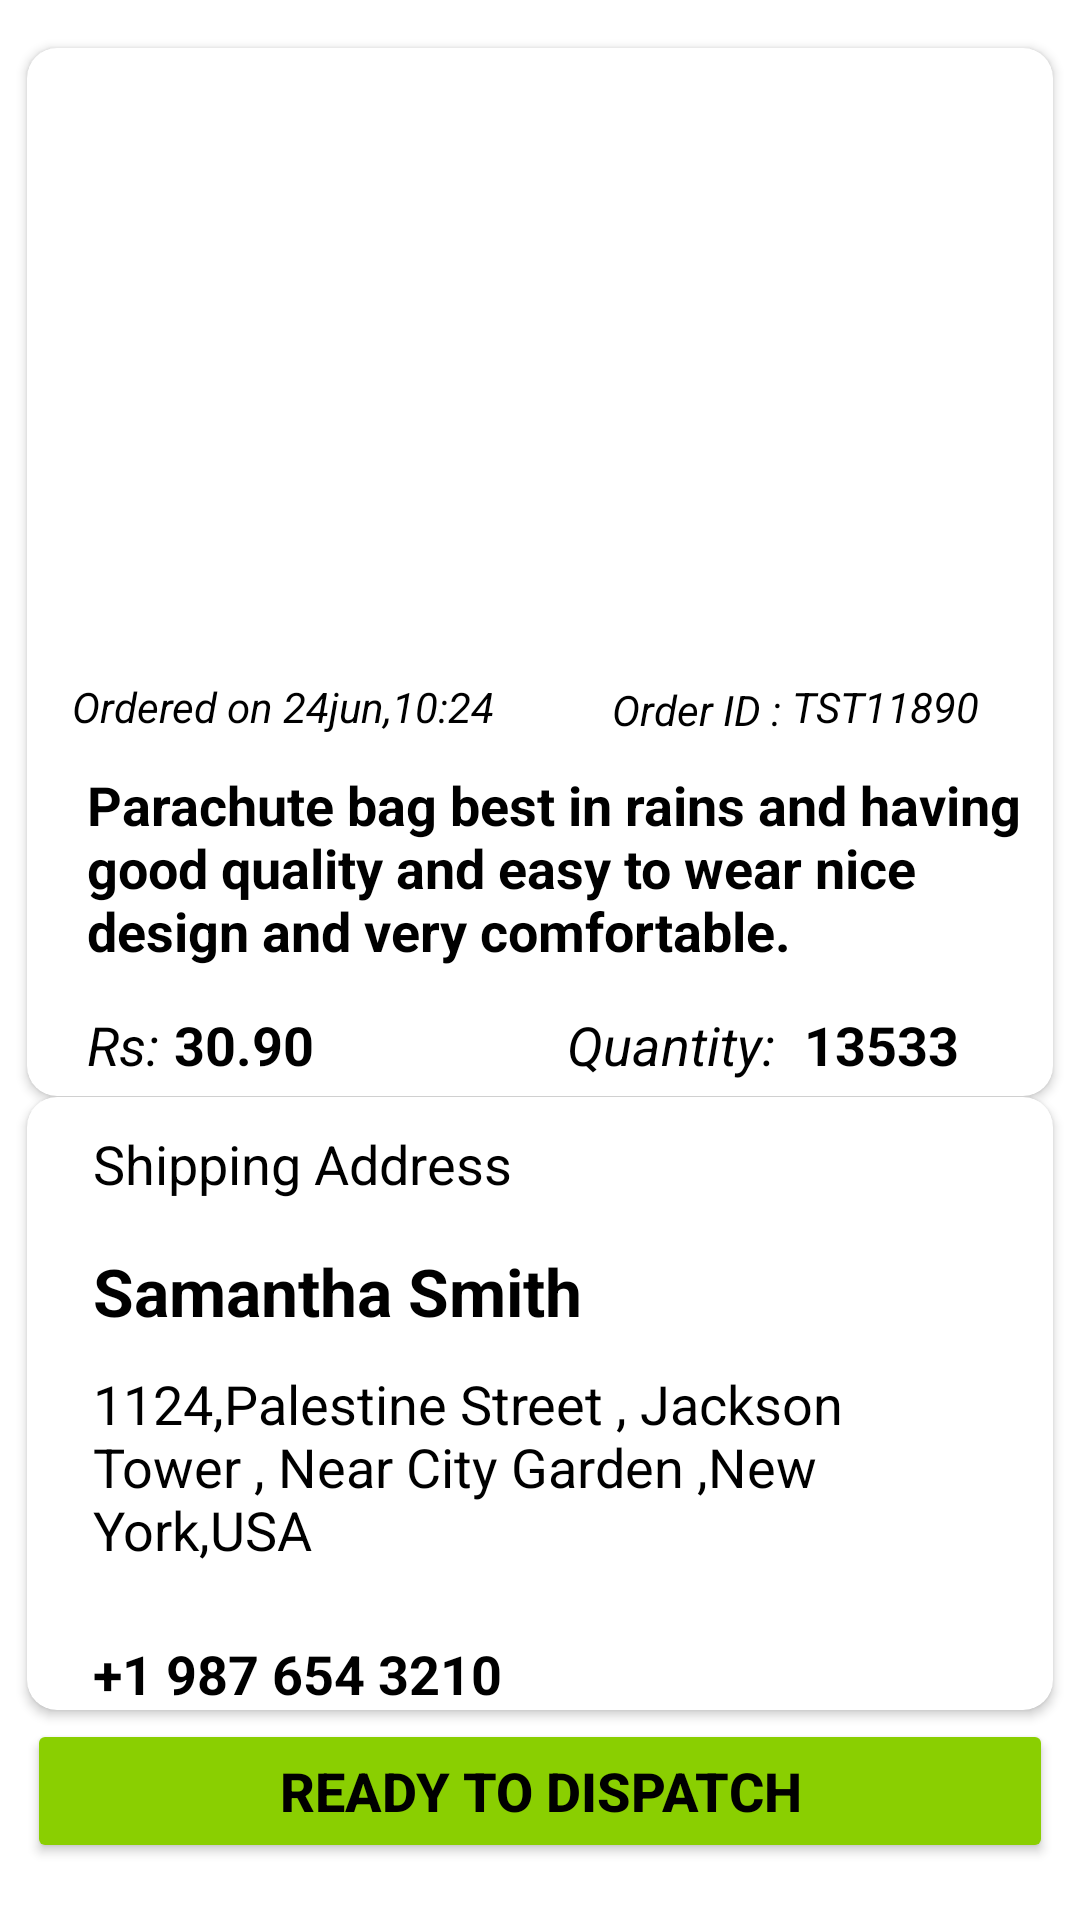

Produce the Android XML layout that renders to this screen, including the resource entries it uses.
<!-- AndroidManifest.xml: application theme Theme.ShoppingGrid -->
<!-- res/layout/activity_new_order_item_clicked.xml -->
<?xml version="1.0" encoding="utf-8"?>
<androidx.constraintlayout.widget.ConstraintLayout xmlns:android="http://schemas.android.com/apk/res/android"
    xmlns:app="http://schemas.android.com/apk/res-auto"
    xmlns:tools="http://schemas.android.com/tools"
    android:id="@+id/main"
    android:layout_width="match_parent"
    android:layout_height="match_parent"
    android:background="@color/white"
    tools:context=".Splash.NewOrderItemClickedActivity">

    <androidx.constraintlayout.widget.Guideline
        android:id="@+id/guidelineStart"
        android:layout_width="wrap_content"
        android:layout_height="wrap_content"
        android:orientation="vertical"
        app:layout_constraintGuide_percent="0.025" />

    <androidx.constraintlayout.widget.Guideline
        android:id="@+id/guidelineTop"
        android:layout_width="wrap_content"
        android:layout_height="wrap_content"
        android:orientation="horizontal"
        app:layout_constraintGuide_percent="0.025" />

    <androidx.constraintlayout.widget.Guideline
        android:id="@+id/guidelineBottom"
        android:layout_width="wrap_content"
        android:layout_height="wrap_content"
        android:orientation="horizontal"
        app:layout_constraintGuide_percent="0.975" />

    <androidx.constraintlayout.widget.Guideline
        android:id="@+id/guidelineEnd"
        android:layout_width="wrap_content"
        android:layout_height="wrap_content"
        android:orientation="vertical"
        app:layout_constraintGuide_percent="0.975" />

    <androidx.cardview.widget.CardView
        android:id="@+id/cardView2"
        backgroundTint="@color/white"
        android:layout_width="0dp"
        android:layout_height="wrap_content"
        android:background="@color/white"
        app:cardCornerRadius="10dp"
        app:layout_constraintEnd_toEndOf="@id/guidelineEnd"
        app:layout_constraintStart_toStartOf="@id/guidelineStart"
        app:layout_constraintTop_toTopOf="@id/guidelineTop">

        <ImageView
            android:id="@+id/ivNewOrders"
            android:layout_width="match_parent"
            android:layout_height="200dp"
            android:scaleType="fitXY"
            android:src="@drawable/shoe"
            app:layout_constraintEnd_toEndOf="@id/parent"
            app:layout_constraintStart_toStartOf="@id/parent"
            app:layout_constraintTop_toTopOf="@id/parent" />

        <TextView
            android:id="@+id/tvDateOfOrdersPlaced"
            android:layout_width="150dp"
            android:layout_height="wrap_content"
            android:layout_marginStart="15dp"
            android:layout_marginTop="210dp"
            android:text="Ordered on 24jun,10:24"
            android:textColor="@color/black"
            android:textSize="14sp"
            android:textStyle="italic"
            app:layout_constraintEnd_toEndOf="@id/parent"
            app:layout_constraintStart_toStartOf="@id/parent"
            app:layout_constraintTop_toTopOf="@id/parent" />

        <TextView
            android:id="@+id/tvOrderId"
            android:layout_width="wrap_content"
            android:layout_height="wrap_content"
            android:layout_marginStart="255dp"
            android:layout_marginTop="210dp"
            android:layout_marginEnd="10dp"
            android:text="TST11890"
            android:textColor="@color/black"
            android:textSize="14sp"
            android:textStyle="italic"
            app:layout_constraintEnd_toEndOf="@id/parent"
            app:layout_constraintStart_toStartOf="@id/parent"
            app:layout_constraintTop_toTopOf="@id/parent" />

        <TextView
            android:layout_width="wrap_content"
            android:layout_height="wrap_content"
            android:layout_marginStart="195dp"
            android:layout_marginTop="211dp"
            android:text="Order ID : "
            android:textColor="@color/black"
            android:textSize="14sp"
            android:textStyle="italic"
            app:layout_constraintEnd_toEndOf="parent"
            app:layout_constraintStart_toStartOf="parent"
            app:layout_constraintTop_toTopOf="parent" />

        <TextView
            android:id="@+id/tvTitleOfOrders"
            android:layout_width="match_parent"
            android:layout_height="wrap_content"
            android:layout_marginStart="20dp"
            android:layout_marginTop="240dp"
            android:layout_marginEnd="5dp"
            android:inputType="textMultiLine"
            android:text="Parachute bag best in
rains and having good quality and easy to wear nice design and very comfortable."
            android:textColor="@color/black"
            android:textDirection="ltr"
            android:textSize="18sp"
            android:textStyle="bold"
            app:layout_constraintEnd_toEndOf="parent"
            app:layout_constraintStart_toStartOf="parent"
            app:layout_constraintTop_toTopOf="parent" />

        <TextView
            android:id="@+id/tvPriceOfOrders"
            android:layout_width="wrap_content"
            android:layout_height="wrap_content"
            android:layout_marginStart="49dp"
            android:layout_marginTop="320dp"
            android:layout_marginBottom="5dp"
            android:text="30.90"
            android:textColor="@color/black"
            android:textSize="18sp"
            android:textStyle="bold"
            app:layout_constraintEnd_toEndOf="parent"
            app:layout_constraintStart_toStartOf="parent"
            app:layout_constraintTop_toTopOf="parent" />

        <TextView
            android:layout_width="wrap_content"
            android:layout_height="wrap_content"
            android:layout_marginStart="20dp"
            android:layout_marginTop="320dp"
            android:layout_marginBottom="5dp"
            android:text="Rs:"
            android:textColor="@color/black"
            android:textSize="18sp"
            android:textStyle="italic"
            app:layout_constraintEnd_toEndOf="parent"
            app:layout_constraintStart_toStartOf="parent"
            app:layout_constraintTop_toTopOf="parent" />

        <TextView
            android:id="@+id/tvOrderQuantity"
            android:layout_width="wrap_content"
            android:layout_height="wrap_content"
            android:layout_marginStart="259dp"
            android:layout_marginTop="320dp"
            android:layout_marginBottom="5dp"
            android:text="13533"
            android:textColor="@color/black"
            android:textSize="18sp"
            android:textStyle="bold"
            app:layout_constraintEnd_toEndOf="parent"
            app:layout_constraintStart_toStartOf="parent"
            app:layout_constraintTop_toTopOf="parent" />

        <TextView
            android:layout_width="70dp"
            android:layout_height="wrap_content"
            android:layout_marginStart="180dp"
            android:layout_marginTop="320dp"
            android:text="Quantity: "
            android:textColor="@color/black"
            android:textSize="18sp"
            android:textStyle="italic"
            app:layout_constraintEnd_toEndOf="parent"
            app:layout_constraintStart_toStartOf="parent"
            app:layout_constraintTop_toTopOf="parent" />

    </androidx.cardview.widget.CardView>

    <androidx.cardview.widget.CardView
        android:id="@+id/cardView3"
        android:layout_width="0dp"
        android:layout_height="wrap_content"
        android:layout_marginBottom="52dp"
        android:background="@color/white"
        android:backgroundTint="@color/white"
        app:cardCornerRadius="10dp"
        app:layout_constraintBottom_toBottomOf="@id/guidelineBottom"
        app:layout_constraintEnd_toEndOf="@id/guidelineEnd"
        app:layout_constraintHorizontal_bias="0.0"
        app:layout_constraintStart_toStartOf="@id/guidelineStart"
        app:layout_constraintTop_toBottomOf="@+id/cardView2"
        app:layout_constraintVertical_bias="0.206">

        <TextView
            android:layout_width="200dp"
            android:layout_height="wrap_content"
            android:layout_marginStart="22dp"
            android:layout_marginTop="10dp"
            android:text="Shipping Address"
            android:textColor="@color/black"
            android:textDirection="ltr"
            android:textSize="18sp"
            android:textStyle="normal" />

        <TextView
            android:id="@+id/tvSellerName"
            android:layout_width="200dp"
            android:layout_height="wrap_content"
            android:layout_marginStart="22dp"
            android:layout_marginTop="50dp"
            android:inputType="text"
            android:text="Samantha Smith"
            android:textColor="@color/black"
            android:textDirection="ltr"
            android:textSize="22sp"
            android:textStyle="bold" />

        <TextView
            android:id="@+id/tvSellerAddress"
            android:layout_width="300dp"
            android:layout_height="wrap_content"
            android:layout_marginStart="22dp"
            android:layout_marginTop="90dp"
            android:inputType="textMultiLine"
            android:text="1124,Palestine Street , Jackson Tower ,
Near City Garden ,New York,USA"
            android:textColor="@color/black"
            android:textDirection="ltr"
            android:textSize="18sp" />

        <TextView
            android:id="@+id/tvSellerNumber"
            android:layout_width="200dp"
            android:layout_height="wrap_content"
            android:layout_marginStart="22dp"
            android:layout_marginTop="180dp"
            android:inputType="phone"
            android:text="+1 987 654 3210"
            android:textColor="@color/black"
            android:textDirection="ltr"
            android:textSize="18sp"
            android:textStyle="bold" />

    </androidx.cardview.widget.CardView>

    <Button
        android:id="@+id/btnReadyToDispatch"
        android:layout_width="0dp"
        android:layout_height="wrap_content"
        android:backgroundTint="@color/secondary_app_color"
        android:text="Ready to Dispatch"
        android:textColor="@color/text_app_color"
        android:textSize="18sp"
        android:textStyle="bold"
        app:layout_constraintBottom_toTopOf="@id/guidelineBottom"
        app:layout_constraintEnd_toEndOf="@id/guidelineEnd"
        app:layout_constraintHorizontal_bias="0.0"
        app:layout_constraintStart_toStartOf="@id/guidelineStart"
        app:layout_constraintTop_toBottomOf="@+id/cardView3"
        app:layout_constraintVertical_bias="0.481" />

</androidx.constraintlayout.widget.ConstraintLayout>
<!-- resources referenced by this layout -->
<resources>
  <color name="black">#FF000000</color>
  <color name="secondary_app_color">#8acf01</color>
  <color name="text_app_color">#000000</color>
  <color name="white">#FFFFFFFF</color>
  <style name="Theme.ShoppingGrid" parent="Base.Theme.ShoppingGrid">
          <item name="android:statusBarColor">@color/primary_app_color</item>
          <item name="android:autofilledHighlight">@android:color/transparent</item>
  
      </style>
  <style name="Base.Theme.ShoppingGrid" parent="Theme.Material3.DayNight.NoActionBar">
          
          
      </style>
  <color name="primary_app_color">#013033</color>
</resources>
